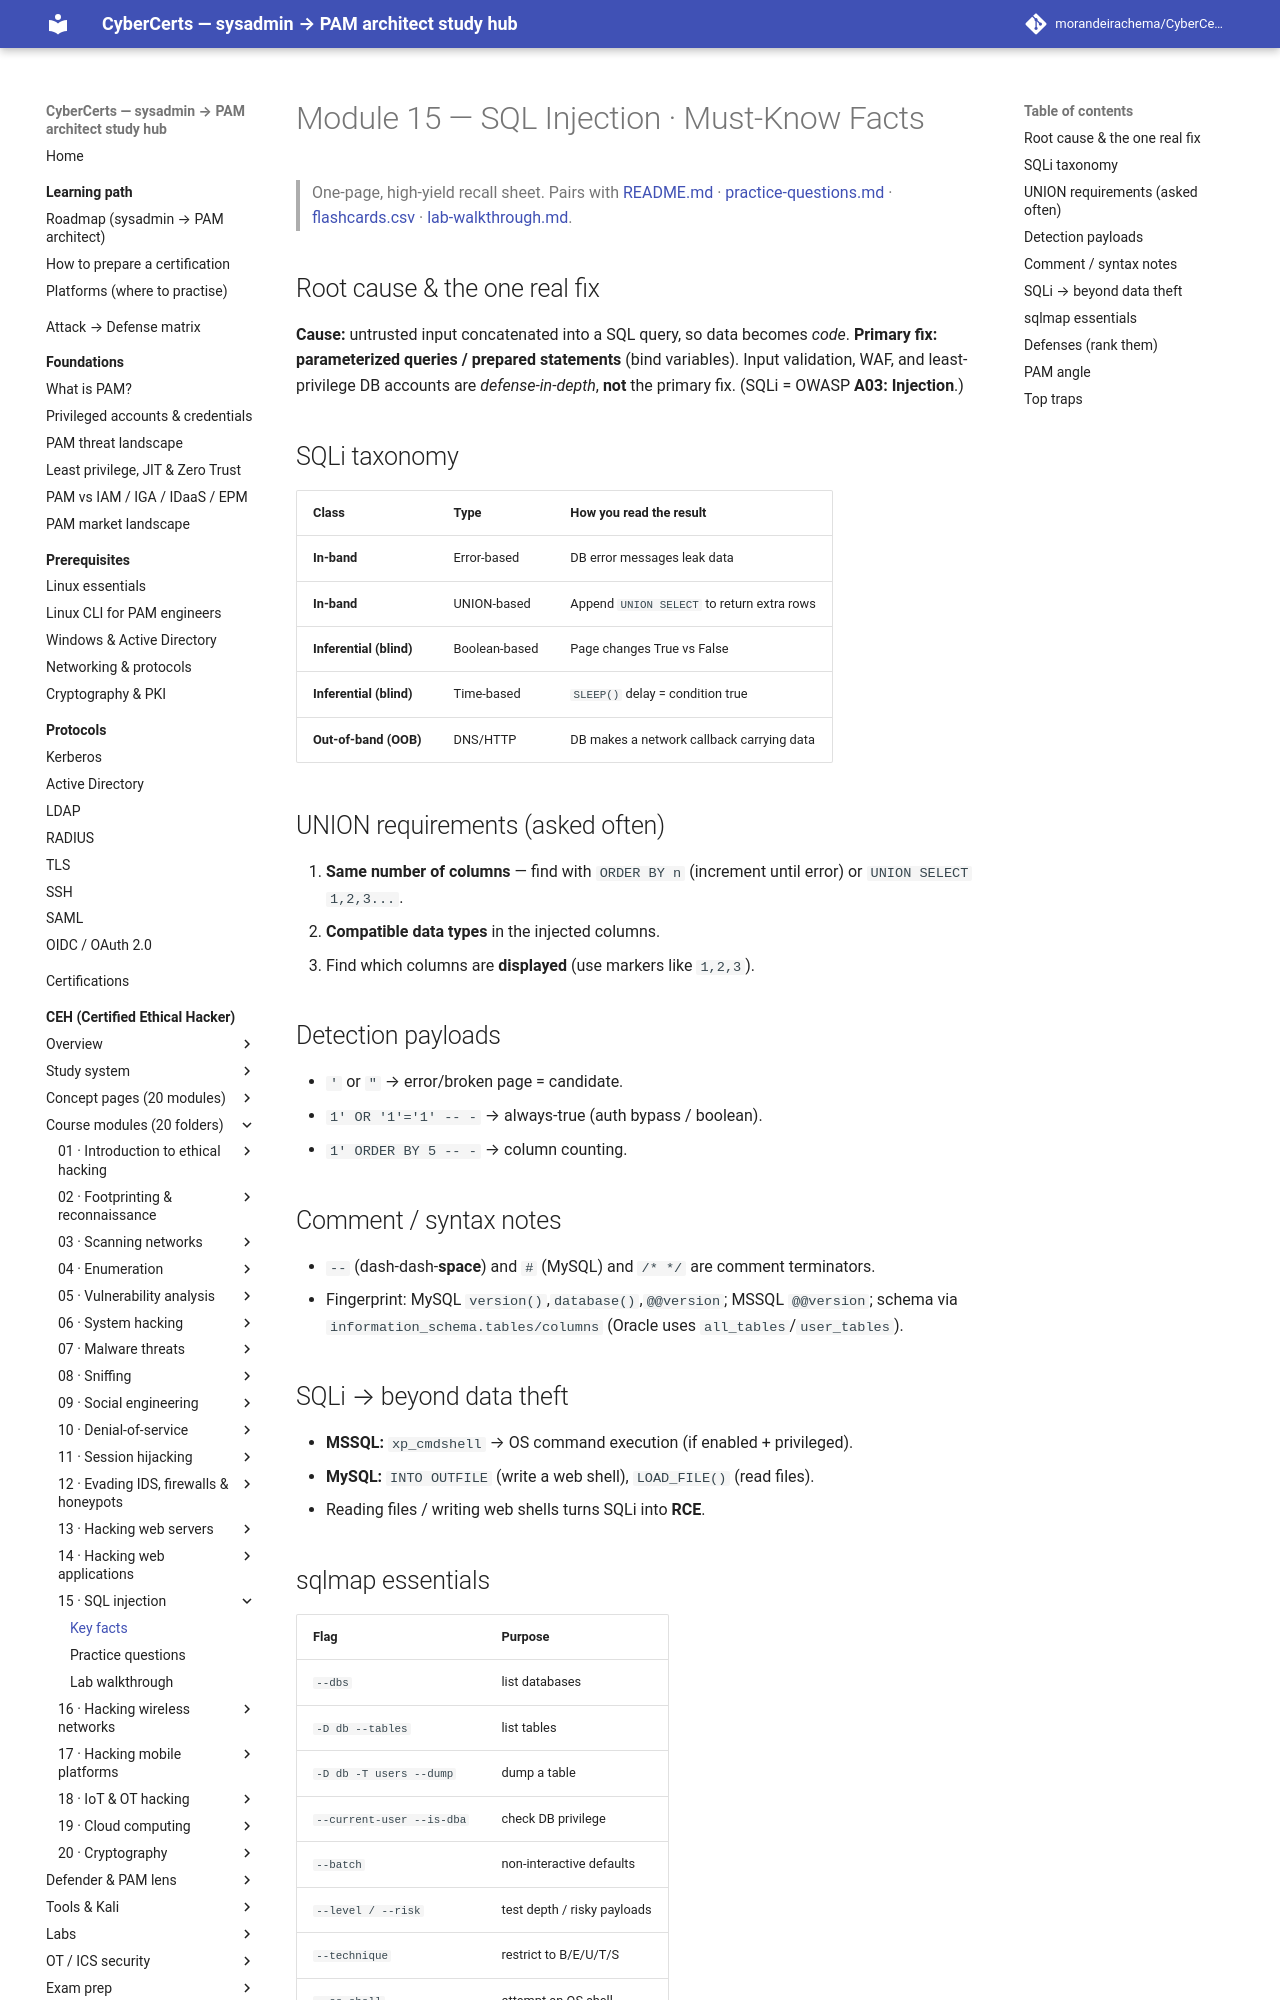

repository: morandeirachema/CyberCerts · page: certs/ceh/modules/15-sql-injection/facts/index.html · generator: mkdocs

# Module 15 — SQL Injection · Must-Know Facts

> One-page, high-yield recall sheet. Pairs with [README.md](README.md) · [practice-questions.md](practice-questions.md) · [flashcards.csv](flashcards.csv) · [lab-walkthrough.md](lab-walkthrough.md).

## Root cause & the one real fix
**Cause:** untrusted input concatenated into a SQL query, so data becomes *code*.
**Primary fix:** **parameterized queries / prepared statements** (bind variables). Input validation, WAF, and least-privilege DB accounts are *defense-in-depth*, **not** the primary fix. (SQLi = OWASP **A03: Injection**.)

## SQLi taxonomy
| Class | Type | How you read the result |
|---|---|---|
| **In-band** | Error-based | DB error messages leak data |
| **In-band** | UNION-based | Append `UNION SELECT` to return extra rows |
| **Inferential (blind)** | Boolean-based | Page changes True vs False |
| **Inferential (blind)** | Time-based | `SLEEP()` delay = condition true |
| **Out-of-band (OOB)** | DNS/HTTP | DB makes a network callback carrying data |

## UNION requirements (asked often)
1. **Same number of columns** — find with `ORDER BY n` (increment until error) or `UNION SELECT 1,2,3...`.
2. **Compatible data types** in the injected columns.
3. Find which columns are **displayed** (use markers like `1,2,3`).

## Detection payloads
- `'` or `"` → error/broken page = candidate.
- `1' OR '1'='1' -- -` → always-true (auth bypass / boolean).
- `1' ORDER BY 5 -- -` → column counting.

## Comment / syntax notes
- `-- ` (dash-dash-**space**) and `#` (MySQL) and `/* */` are comment terminators.
- Fingerprint: MySQL `version()`,`database()`,`@@version`; MSSQL `@@version`; schema via `information_schema.tables/columns` (Oracle uses `all_tables`/`user_tables`).
